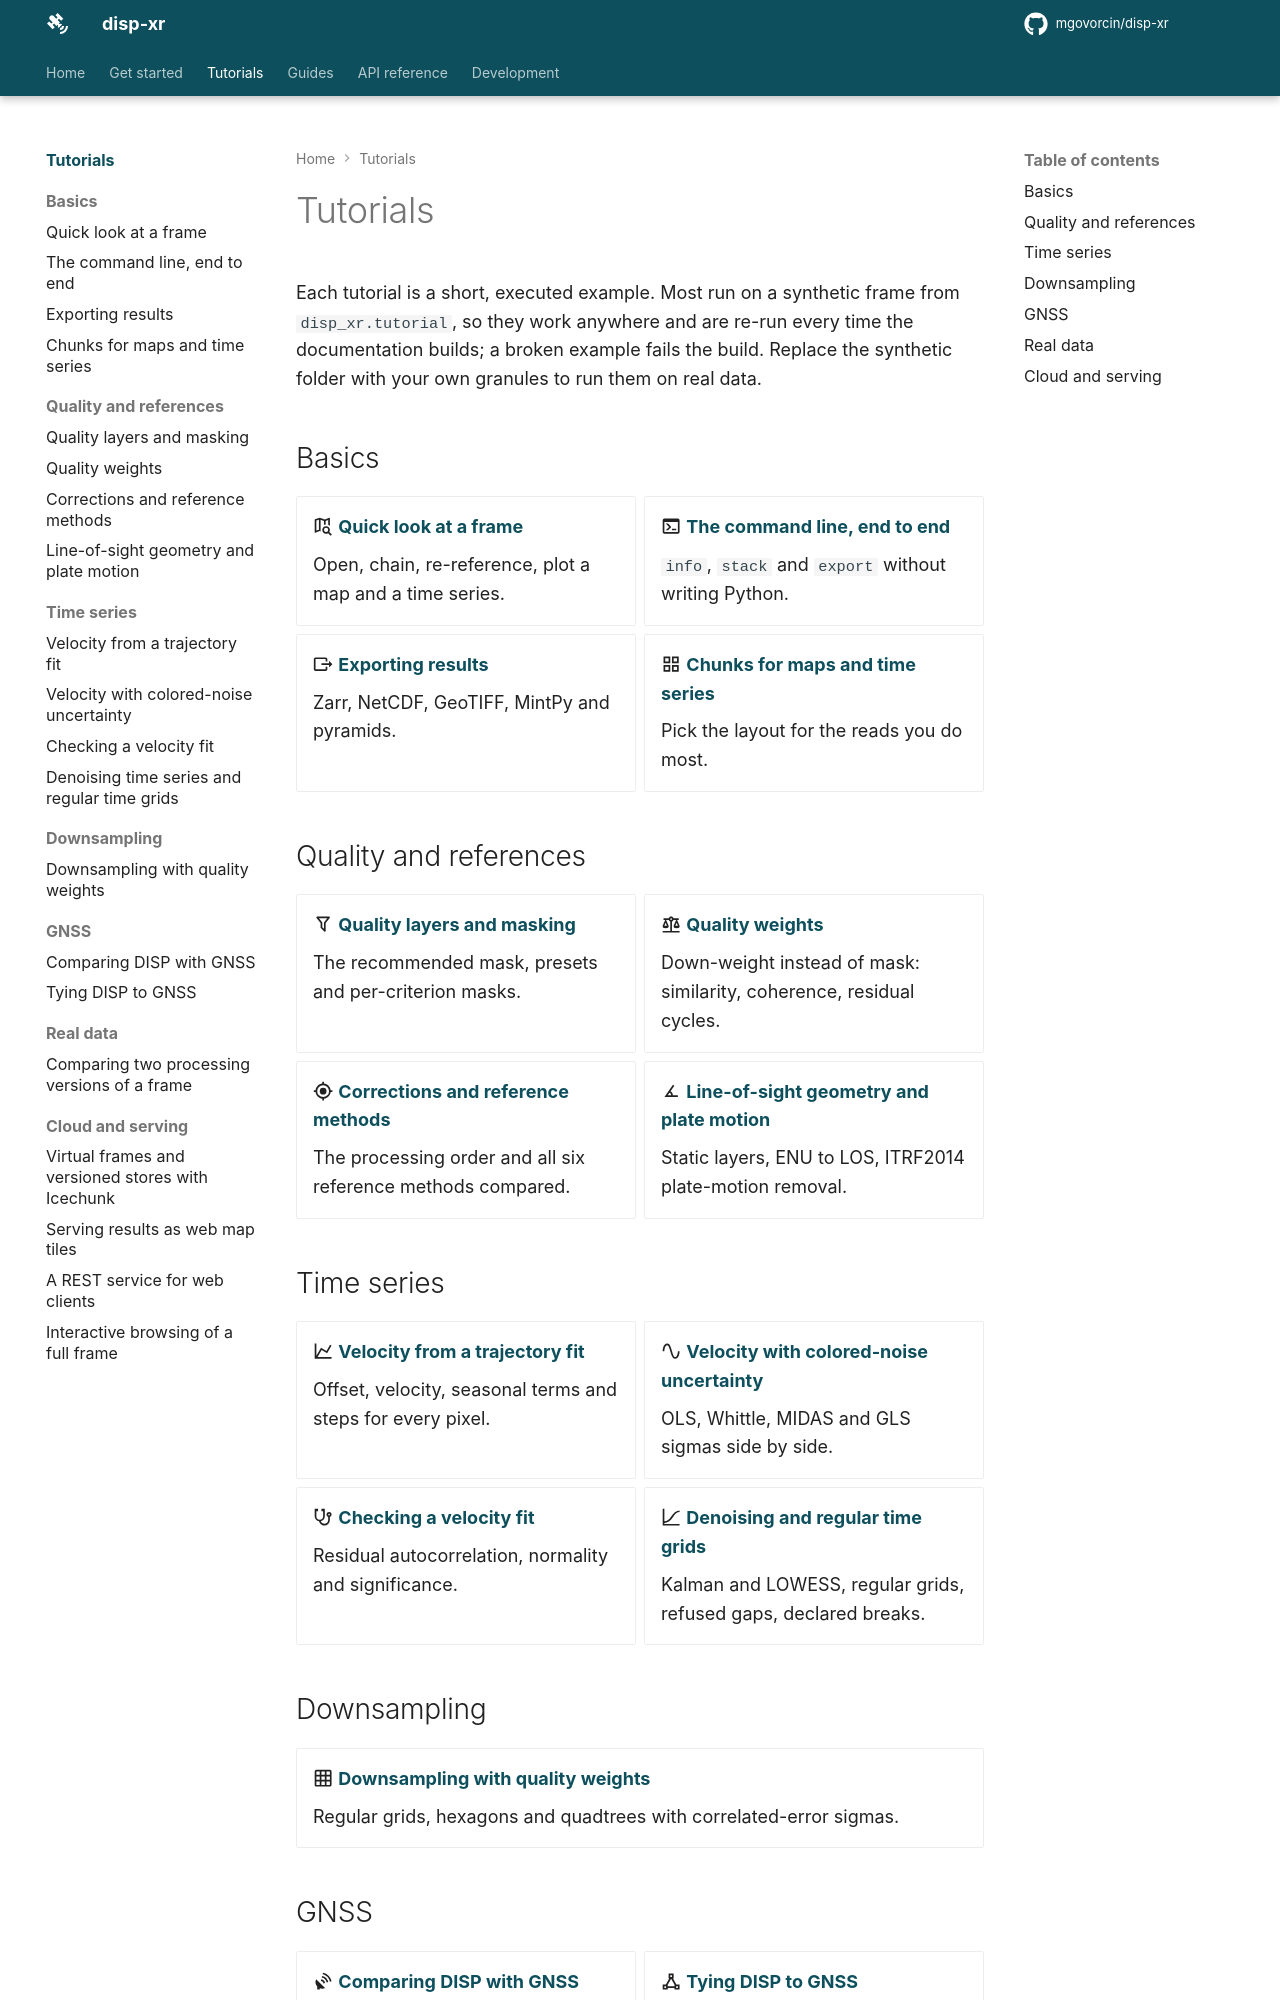

repository: mgovorcin/disp-xr · page: gallery/index.html · generator: mkdocs

# Tutorials

Each tutorial is a short, executed example. Most run on a synthetic frame
from `disp_xr.tutorial`, so they work anywhere and are re-run every time the
documentation builds; a broken example fails the build. Replace the
synthetic folder with your own granules to run them on real data.

## Basics

<div class="grid cards" markdown>

-   :material-map-search-outline: **[Quick look at a frame](quicklook.py)**

    Open, chain, re-reference, plot a map and a time series.

-   :material-console: **[The command line, end to end](command_line.py)**

    `info`, `stack` and `export` without writing Python.

-   :material-export: **[Exporting results](export.py)**

    Zarr, NetCDF, GeoTIFF, MintPy and pyramids.

-   :material-view-grid-outline: **[Chunks for maps and time series](chunking.py)**

    Pick the layout for the reads you do most.

</div>

## Quality and references

<div class="grid cards" markdown>

-   :material-filter-outline: **[Quality layers and masking](quality_masks.py)**

    The recommended mask, presets and per-criterion masks.

-   :material-scale-balance: **[Quality weights](quality_weights.py)**

    Down-weight instead of mask: similarity, coherence, residual cycles.

-   :material-crosshairs-gps: **[Corrections and reference methods](reference.py)**

    The processing order and all six reference methods compared.

-   :material-angle-acute: **[Line-of-sight geometry and plate motion](geometry.py)**

    Static layers, ENU to LOS, ITRF2014 plate-motion removal.

</div>

## Time series

<div class="grid cards" markdown>

-   :material-chart-line: **[Velocity from a trajectory fit](velocity.py)**

    Offset, velocity, seasonal terms and steps for every pixel.

-   :material-sine-wave: **[Velocity with colored-noise uncertainty](colored_noise.py)**

    OLS, Whittle, MIDAS and GLS sigmas side by side.

-   :material-stethoscope: **[Checking a velocity fit](diagnostics.py)**

    Residual autocorrelation, normality and significance.

-   :material-chart-bell-curve-cumulative: **[Denoising and regular time grids](denoise.py)**

    Kalman and LOWESS, regular grids, refused gaps, declared breaks.

</div>

## Downsampling

<div class="grid cards" markdown>

-   :material-grid: **[Downsampling with quality weights](downsample.py)**

    Regular grids, hexagons and quadtrees with correlated-error sigmas.

</div>

## GNSS

<div class="grid cards" markdown>

-   :material-satellite-uplink: **[Comparing DISP with GNSS](gnss_compare.py)**

    Station velocities, pairwise RMSE and the OPERA requirements.

-   :material-vector-triangle: **[Tying DISP to GNSS](gnss_tie.py)**

    Remove long-wavelength error with a fitted plane, checked by cross-validation.

</div>
